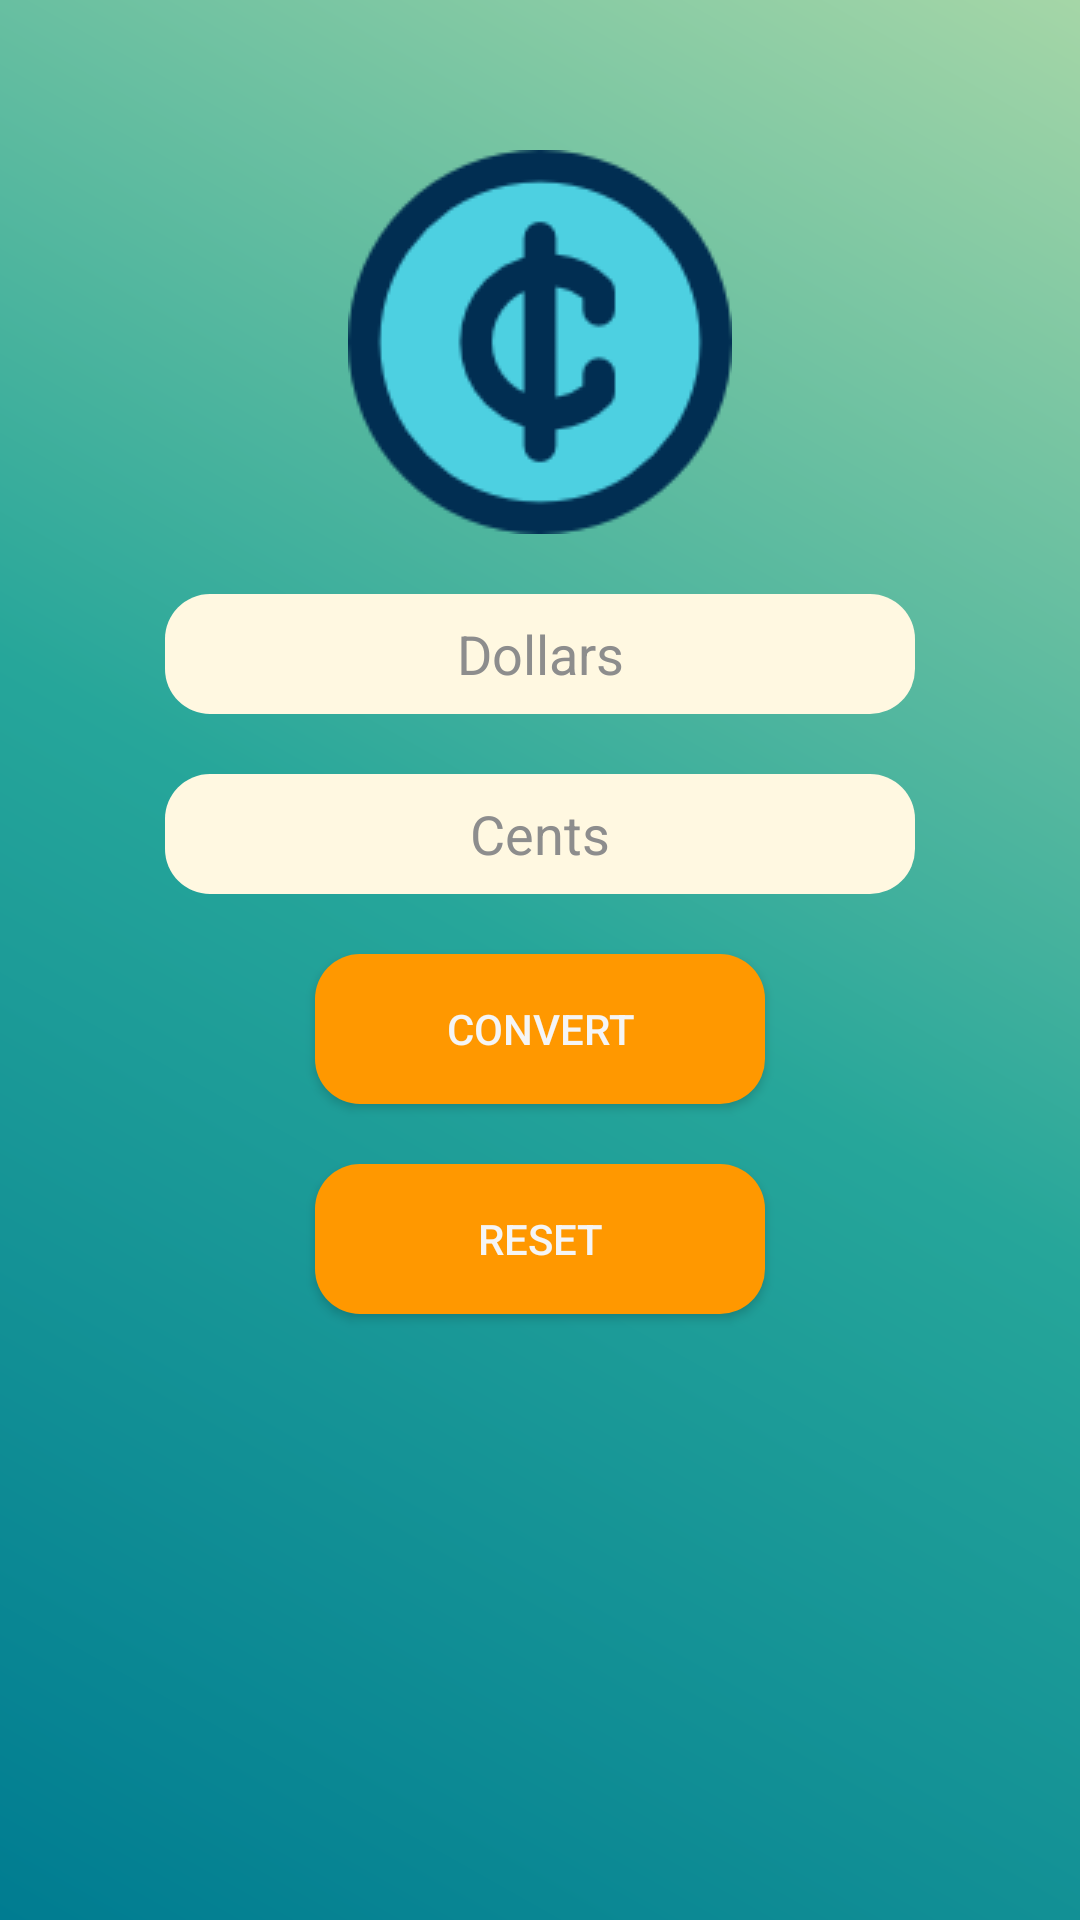

Here is an Android app screen rendered from its layout file. Give the layout XML and the strings, colors and styles it references.
<!-- AndroidManifest.xml: application theme Theme.BinaryConvertor -->
<!-- res/layout/fragment_dollar_cent.xml -->
<?xml version="1.0" encoding="utf-8"?>
<FrameLayout xmlns:android="http://schemas.android.com/apk/res/android"
    xmlns:tools="http://schemas.android.com/tools"
    android:layout_width="match_parent"
    android:layout_height="match_parent"
    xmlns:app="http://schemas.android.com/apk/res-auto"
    android:background="@drawable/gradient_background"
    tools:context=".fragments.RecipeApp">

<LinearLayout
    android:layout_width="match_parent"
    android:layout_height="600dp"
    android:orientation="vertical"
    android:layout_gravity="center">

    <ImageView
        android:id="@+id/imageCents"
        android:layout_width="128dp"
        android:layout_height="128dp"
        android:layout_marginTop="30dp"
        android:layout_gravity="center"
        android:src="@drawable/cent"></ImageView>

    <EditText
        android:layout_width="250dp"
        android:layout_height="40dp"
        android:background="@drawable/rounded_edittext"
        android:layout_gravity="center"
        android:id="@+id/editDollars"
        android:hint="Dollars"
        android:inputType="number"
        android:gravity="center"
        android:textColorHint="#8d8d8d"
        android:layout_marginTop="20dp"></EditText>
    <EditText
        android:layout_width="250dp"
        android:layout_height="40dp"
        android:background="@drawable/rounded_edittext"
        android:layout_gravity="center"
        android:hint="Cents"
        android:inputType="number"
        android:id="@+id/editCents"
        android:gravity="center"
        android:textColorHint="#8d8d8d"
        android:layout_marginTop="20dp"></EditText>

    <androidx.appcompat.widget.AppCompatButton
        android:text="Convert"
        android:layout_width="150dp"
        android:layout_height="50dp"
        android:layout_gravity="center"
        android:id="@+id/btnConvert"
        android:background="@drawable/button_corner"
        android:textColor="#f5f5f5"
        android:layout_marginTop="20dp"
        app:cornerRadius="8dp"></androidx.appcompat.widget.AppCompatButton>

    <androidx.appcompat.widget.AppCompatButton
        android:text="Reset"
        android:layout_width="150dp"
        android:layout_height="50dp"
        android:layout_gravity="center"
        android:id="@+id/btnReset"
        android:background="@drawable/button_corner"
        android:textColor="#f5f5f5"
        android:layout_marginTop="20dp"
        app:cornerRadius="8dp"></androidx.appcompat.widget.AppCompatButton>

</LinearLayout>



</FrameLayout>
<!-- resources referenced by this layout -->
<resources>
  <!-- drawable button_corner (drawable) -->
  <?xml version="1.0" encoding="utf-8"?>
  <shape xmlns:android="http://schemas.android.com/apk/res/android"
      android:shape="rectangle"
      android:padding="10dp">
  
      <solid android:color="#ff9800" />
      <corners
          android:bottomRightRadius="15dp"
          android:bottomLeftRadius="15dp"
          android:topLeftRadius="15dp"
          android:topRightRadius="15dp" />
  </shape>
  <!-- drawable cent: png bitmap (drawable, 5873 bytes) -->
  <!-- drawable gradient_background (drawable) -->
  <?xml version="1.0" encoding="utf-8"?>
  <shape xmlns:android="http://schemas.android.com/apk/res/android">
      <gradient
          android:type="linear"
          android:angle="45"
          android:startColor="#007c91"
          android:centerColor="#26a69a"
          android:endColor="#a5d6a7" />
  </shape>
  <!-- drawable rounded_edittext (drawable) -->
  <?xml version="1.0" encoding="utf-8"?>
  <shape xmlns:android="http://schemas.android.com/apk/res/android"
      android:shape="rectangle"
      android:padding="10dp">
  
      <solid android:color="#fff8e1" />
      <corners
          android:bottomRightRadius="15dp"
          android:bottomLeftRadius="15dp"
          android:topLeftRadius="15dp"
          android:topRightRadius="15dp" />
  </shape>
  <style name="Theme.BinaryConvertor" parent="Theme.MaterialComponents.Light.NoActionBar">
          
          <item name="colorPrimary">@color/purple_500</item>
          <item name="colorPrimaryVariant">@color/purple_700</item>
          <item name="colorOnPrimary">@color/white</item>
          
          <item name="colorSecondary">@color/teal_200</item>
          <item name="colorSecondaryVariant">@color/teal_700</item>
          <item name="colorOnSecondary">@color/black</item>
          
          <item name="android:statusBarColor" tools:targetApi="l">?attr/colorPrimaryVariant</item>
          
      </style>
  <!-- not gathered from this repository: default colours our renderer supplied (Android Studio template values) -->
  <color name="purple_500">#FF6200EE</color>
  <color name="purple_700">#FF3700B3</color>
  <color name="teal_200">#FF03DAC5</color>
  <color name="teal_700">#FF018786</color>
  <color name="black">#FF000000</color>
  <color name="white">#FFFFFFFF</color>
</resources>
